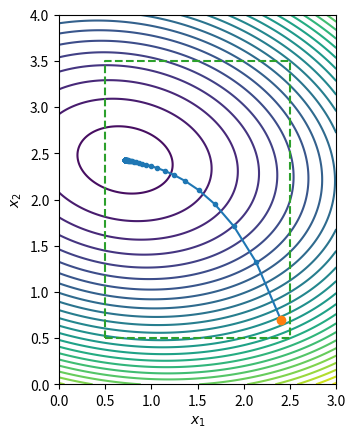
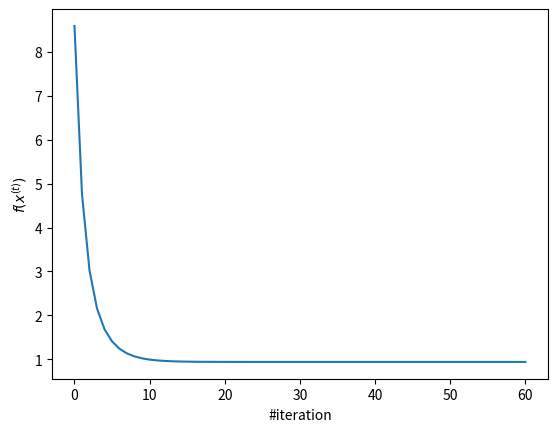
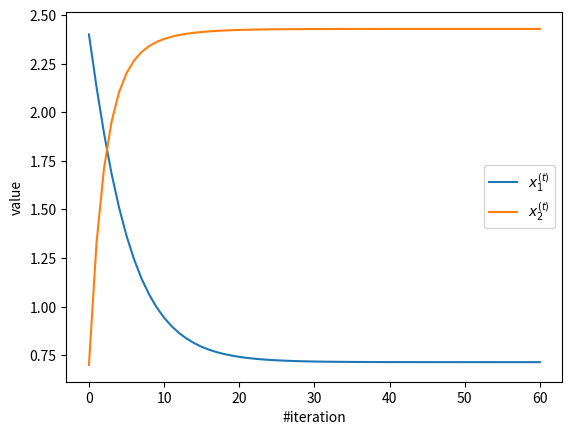
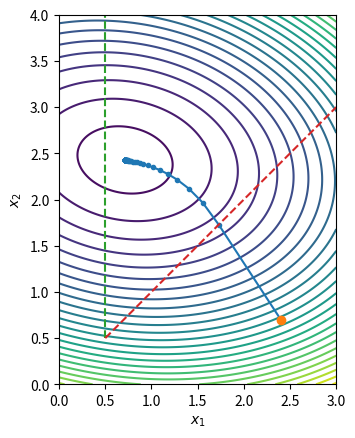
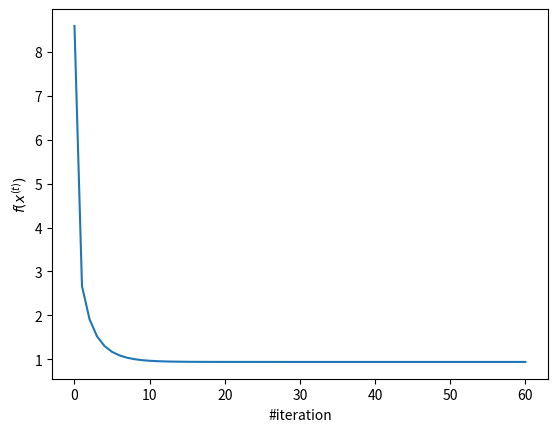
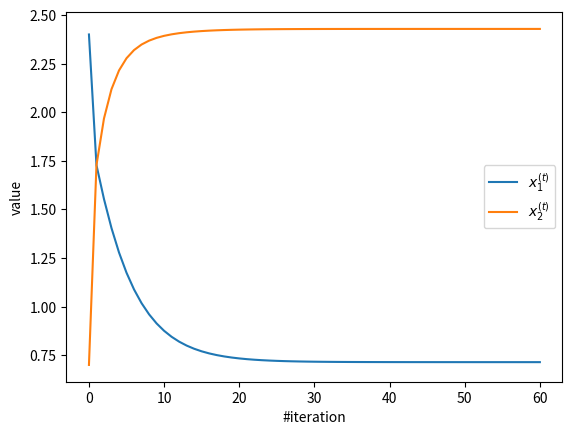

Here is the Python script that generated these plots, in order:
import numpy as np
import matplotlib.pyplot as plt

# Q1 (a), (b)
def f(x): # Objective function
    x1, x2 = x
    return (x1 - 1.2)**2 + 2 * (x2 - 2.5)**2 + 0.4 * x1 * x2

def grad_f(x): # Gradient of f
    x1, x2 = x
    df_dx1 = 2 * (x1 - 1.2) + 0.4 * x2
    df_dx2 = 4 * (x2 - 2.5) + 0.4 * x1
    return np.array([df_dx1, df_dx2], dtype=float)

def project_X1(z): # Projection onto X1 = {0.5 <= x1 <= 2.5, 0.5 <= x2 <= 3.5}
    z1, z2 = z
    x1_proj = np.clip(z1, 0.5, 2.5)
    x2_proj = np.clip(z2, 0.5, 3.5)
    return np.array([x1_proj, x2_proj], dtype=float)

def projected_gradient_descent(f, grad_f, project, x0, alpha=0.1, num_iters=60):
    x = np.array(x0, dtype=float)
    X = [x.copy()]
    F = [f(x)]
    for _ in range(num_iters):
        step = alpha * grad_f(x)
        z = x - step              # gradient step
        x = project(z)            # projection step
        X.append(x.copy())
        F.append(f(x))
    return np.array(X), np.array(F)

x0 = np.array([2.4, 0.7], dtype=float)
X, F = projected_gradient_descent(f=f, grad_f=grad_f, project=project_X1, x0=x0, alpha=0.1, num_iters=60)

# Q1 (c)
def project_x1_ge_05(z): # Projection onto {x1 >= 0.5}
    x1, x2 = z
    return np.array([max(x1, 0.5), x2], dtype=float)

def project_x2_ge_05(z): # Projection onto {x2 >= 0.5}
    x1, x2 = z
    return np.array([x1, max(x2, 0.5)], dtype=float)

def project_x1_le_x2(z): # Projection onto {x1 <= x2}
    x1, x2 = z
    if x1 <= x2:
        return np.array([x1, x2], dtype=float)
    avg = 0.5 * (x1 + x2)
    return np.array([avg, avg], dtype=float)

def project_X2(z, num_repeats=10): # Repeated projections onto X2 = {x1 >= 0.5, x2 >= 0.5, x1 <= x2}
    x = np.array(z, dtype=float)
    for _ in range(num_repeats):
        x = project_x1_ge_05(x)
        x = project_x2_ge_05(x)
        x = project_x1_le_x2(x)
    return x

X2, F2 = projected_gradient_descent(f=f, grad_f=grad_f, project=project_X2, x0=x0, alpha=0.1, num_iters=60)

def plot_results(X_path, F_vals, x0, feasible_set='X1'):
    x1_vals = np.linspace(0.0, 3.0, 400) # (I) Contour plot of f(x1,x2) with feasible region and trajectory
    x2_vals = np.linspace(0.0, 4.0, 400)
    X1_grid, X2_grid = np.meshgrid(x1_vals, x2_vals)
    F_grid = (X1_grid - 1.2)**2 + 2 * (X2_grid - 2.5)**2 + 0.4 * X1_grid * X2_grid

    plt.contour(X1_grid, X2_grid, F_grid, levels=25) # (I) Contour plot
    plt.plot(X_path[:, 0], X_path[:, 1], marker='o', markersize=3)
    plt.plot(x0[0], x0[1], 'o')

    if feasible_set == 'X1':
        plt.plot([0.5, 2.5, 2.5, 0.5, 0.5], [0.5, 0.5, 3.5, 3.5, 0.5], '--')
    elif feasible_set == 'X2':
        plt.plot([0.5, 0.5], [0.5, 4.0], '--')
        plt.plot([0.5, 3.0], [0.5, 3.0], '--')

    plt.xlabel('$x_1$')
    plt.ylabel('$x_2$')
    plt.xlim(0.0, 3.0)
    plt.ylim(0.0, 4.0)
    plt.gca().set_aspect('equal')
    plt.show()

    plt.plot(F_vals) # (II) f(x^(t)) versus iteration
    plt.xlabel('#iteration')
    plt.ylabel('$f(x^{(t)})$')
    plt.show()

    plt.plot(X_path[:, 0], label='$x_1^{(t)}$') # (III) x_1^(t) and x_2^(t) versus iteration
    plt.plot(X_path[:, 1], label='$x_2^{(t)}$')
    plt.xlabel('#iteration')
    plt.ylabel('value')
    plt.legend()
    plt.show()

# Q1 (d)
plot_results(X, F, x0, feasible_set='X1')

# Q1 (e)
plot_results(X2, F2, x0, feasible_set='X2')

# Q2 (b)
def f_q2(x): # Objective function for Q2
    x1, x2 = x
    return (x1 - 0.2)**2 + (x2 - 2.0)**2

def g1(x): # Constraint g1(x) <= 0  <=>  x1 >= 0.5
    x1, _ = x
    return 0.5 - x1

def g2(x): # Constraint g2(x) <= 0  <=>  x1*x2 >= 1
    x1, x2 = x
    return 1.0 - x1 * x2

def F_q2(x, lam1, lam2): # Penalised objective
    return f_q2(x) + lam1 * max(0.0, g1(x)) + lam2 * max(0.0, g2(x))

def grad_F_q2(x, lam1, lam2): # Gradient of penalised objective
    x1, x2 = x
    grad = np.array([2 * (x1 - 0.2), 2 * (x2 - 2.0)], dtype=float) # Gradient of original objective f
    if g1(x) > 0: # Add penalty gradient for g1 if active
        grad += np.array([-lam1, 0.0], dtype=float)
    if g2(x) > 0: # Add penalty gradient for g2 if active
        grad += np.array([-lam2 * x2, -lam2 * x1], dtype=float)
    return grad

def gradient_descent_penalty(f_pen, grad_pen, x0, lam1, lam2, alpha=0.05, num_iters=100):
    x = np.array(x0, dtype=float)
    X = [x.copy()]
    F_vals = [f_pen(x, lam1, lam2)]
    for _ in range(num_iters):
        x = x - alpha * grad_pen(x, lam1, lam2)
        X.append(x.copy())
        F_vals.append(f_pen(x, lam1, lam2))
    return np.array(X), np.array(F_vals)

x0_q2 = np.array([1.4, 0.6], dtype=float)
X_small, F_small = gradient_descent_penalty(f_pen=F_q2, grad_pen=grad_F_q2, x0=x0_q2, lam1=0.5, lam2=0.5, alpha=0.05, num_iters=100) # Small penalty weights
X_large, F_large = gradient_descent_penalty(f_pen=F_q2, grad_pen=grad_F_q2, x0=x0_q2, lam1=4.0, lam2=4.0, alpha=0.05, num_iters=100) # Large penalty weights
